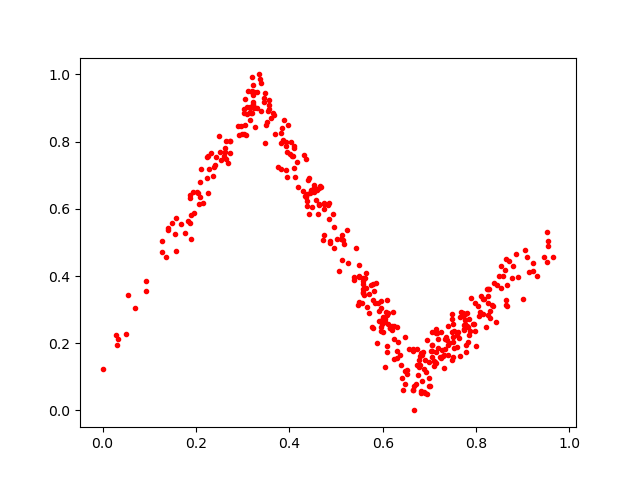

Values plotted in this chart, from the file beside it:
0.46306708, 0.66303337
0.2083, 0.6796
0.1672, 0.5538
0.4534, 0.6493
0.2733, 0.8018
0.6787, 0.1491
0.1578, 0.474
0.5489, 0.3976
0.5958, 0.2377
0.7051, 0.1933
0.347, 0.7951
0.8289, 0.2736
0.5166, 0.4938
0.4605, 0.5848
0.3211, 0.9467
0.5126, 0.4481
0.8667, 0.3742
0.7046, 0.234
0.02849, 0.2239
0.3396, 0.9739
0.7769, 0.2569
0.4737, 0.6006
0.2724, 0.7674
0.2613, 0.7799
0.7316, 0.1255
0.3932, 0.7862
0.6112, 0.2896
0.5113, 0.5115
0.8785, 0.4291
0.2723, 0.8007
0.3924, 0.7141
0.8432, 0.2634
0.438, 0.6075
0.2083, 0.6349
0.2617, 0.7688
0.6315, 0.1759
0.3937, 0.8002
0.09215, 0.3854
0.5387, 0.3887
0.624, 0.1525
0.6059, 0.1301
0.7521, 0.2374
0.7388, 0.1637
0.5066, 0.4137
0.738, 0.2106
0.5704, 0.2893
0.6319, 0.2023
0.6095, 0.1922
0.4192, 0.6653
0.395, 0.7687
0.397, 0.8506
0.1275, 0.4721
0.6956, 0.2091
0.03298, 0.2135
0.4035, 0.7979
0.8862, 0.465
0.06976, 0.304
0.7108, 0.1481
0.6657, 0.0596
0.1355, 0.4557
0.8532, 0.4306
... 343 more rows
